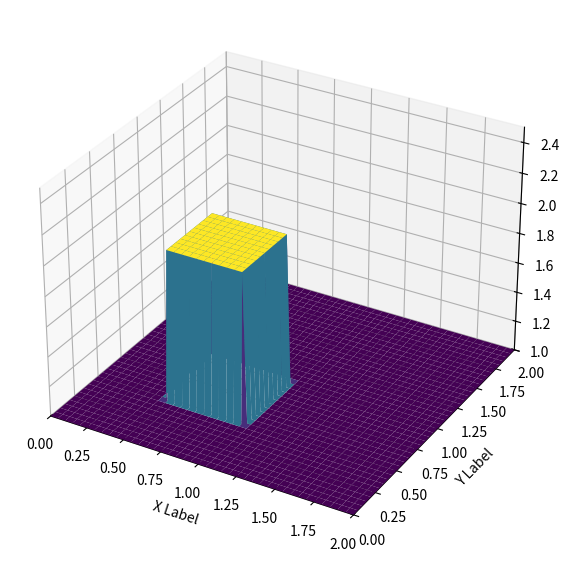
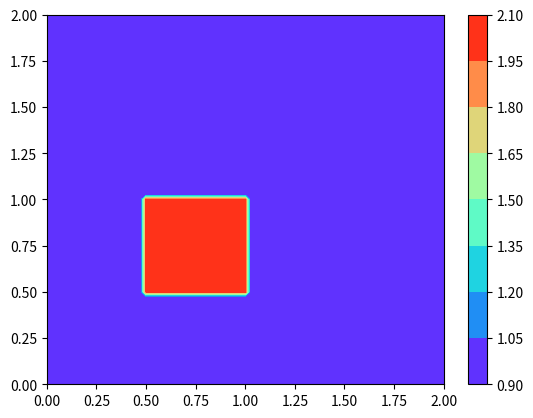
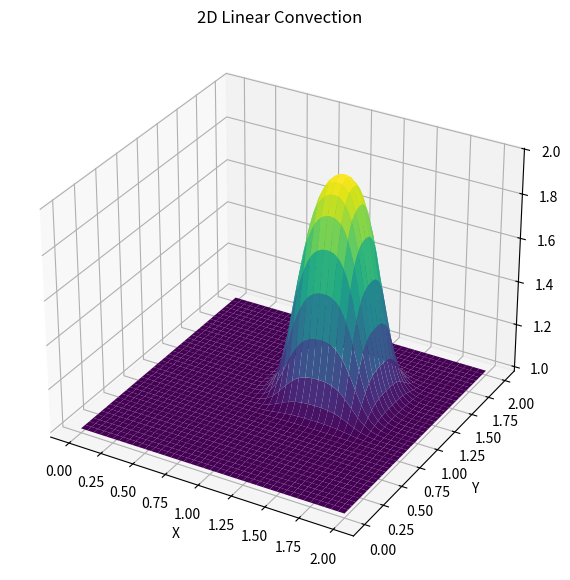
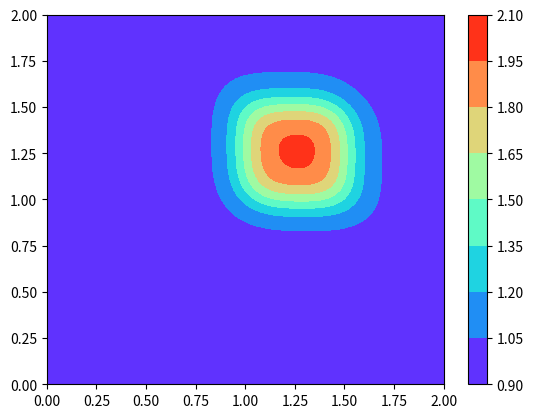

The matplotlib source for these figures, in order:
# [redacted]
# 开发时间：2022/10/21 16:55

# Linear Convection - 2D
# the problem to be solved: du/dt + c*du/dx +c*du/dy = 0
"""
本质是物理量u，在二维速度场(c, c)中的移动，理论上u的形状与大小不会发生变化，但是数值格式问题总会有数值耗散
"""

import numpy
from matplotlib import pyplot, cm
from datetime import datetime
# 在 3.2.0 版更改：在 Matplotlib 3.2.0 之前，有必要显式导入 mpl_toolkits.mplot3d模块以使 '3d' 投影到 Figure.add_subplot
# from mpl_toolkits.mplot3d import axes3d, Axes3D  ##New Library required for projected 3d plots


# Control parameters
Lx = 2  # spatial domain size
Ly = 2
nx = 81  # the number of grid points
ny = 81
dx = Lx / (nx - 1)  # the distance between any pair of adjacent grid points
dy = Ly / (ny - 1)
nt = 100  # Total time steps we want to calculate
c = 1  # wavespeed of c = 1
sigma = .2  # CFL number
dt = dx * sigma  #  time step (delta t)
# print("dx =", dx)  # 仅用于debug
print("dt =", dt)

# Assign initial conditions and meshes
x = numpy.linspace(0, Lx, nx)
y = numpy.linspace(0, Ly, ny)
u = numpy.ones((ny, nx))  # ny是行数，nx是列数
un = numpy.ones((ny, nx))
print(id(u) is id(un))  # False
u[int(.5 / dy):int(1 / dy + 1), int(.5 / dx):int(1 / dx + 1)] = 2  # 数组切片后没有生成新的数组，因为切片是右开区间，所以要加上1， # index = x/dx
# Plot initial conditions
fig = pyplot.figure(figsize=(11, 7), dpi=100)  # initializing a figure window,  specify the size and resolution
# ax = fig.gca(projection='3d')  # 为绘图窗口指定轴标签“ax”，并指定它将是三维投影绘图。老版本用法
ax = fig.add_subplot(projection='3d')  # 为绘图窗口指定轴标签“ax”，并指定它将是三维投影绘图
X, Y = numpy.meshgrid(x, y)
ax.plot_surface(X, Y, u[:], cmap=cm.viridis)
# ax.plot_surface(X, Y, u[:], cmap='rainbow', linewidth=0, antialiased=False)
ax.set_zlim(1,2.5)
ax.set_xlim(0,2)
ax.set_ylim(0,2)
ax.set_xlabel("X Label")
ax.set_ylabel("Y Label")
pyplot.show()

pyplot.figure()
pyplot.contourf(X, Y, u[:], cmap="rainbow")
pyplot.colorbar()
pyplot.show()

# Numerical solution - FDM
# nested for loops, time-consuming, 取消注释使用
"""
time1 = datetime.now()
for n in range(nt+1):  # 可不可以不+1
    un = u.copy()
    row, col = u.shape
    for j in range(1, row): # 最后一层网格也求解了，是否可以不用求解，即到row-1，是否会影响结果？ 不影响，因为每次更新边界条件时都会把对最后一层网格的求解更新为边界条件
        for i in range(1, col):
            u[j, i] = un[j,i] - c * dt / dx * (un[j, i] - un[j , i-1]) - \
                                c * dt / dy * (un[j, i] - un[j-1, i])
    # 更新边界条件
    u[0, :] = 1  # 第0行，列是[:]
    u[-1, :] = 1
    u[:, 0] = 1
    u[:, -1] = 1
print("嵌套循环时间：", datetime.now() - time1)
"""
# 采用矩阵操作代替嵌套循环
time2 = datetime.now()
for n in range(nt+1):  # 可不可以不+1
    un = u.copy()
    u[1:, 1:] = un[1:, 1:] - c * dt / dx * (un[1:, 1:] - un[1:, :-1]) - \
                              c * dt / dy * (un[1:, 1:] - un[:-1, 1:])
    # 更新边界条件
    u[0, :] = 1  # 第0行，列是[:]
    u[-1, :] = 1
    u[:, 0] = 1
    u[:, -1] = 1
print("矩阵操作时间：", datetime.now() - time2)

# postProcessing
fig = pyplot.figure(figsize=(11, 7), dpi=100)
ax = fig.add_subplot(projection='3d')
ax.plot_surface(X, Y, u[:], cmap=cm.viridis)
pyplot.xlabel('X')
pyplot.ylabel('Y')
pyplot.title('2D Linear Convection')
pyplot.show()


pyplot.figure()
pyplot.contourf(X, Y, u[:], cmap="rainbow")
pyplot.colorbar()
pyplot.show()

print(u[int(1. / dy), int(1. / dx)])
print(u[int(1.25 / dy), int(1.25 / dx)])
print(u[int(1.75 / dy), int(1.75 / dx)])

print("加速倍数：", 0.543773 / 0.003015)

